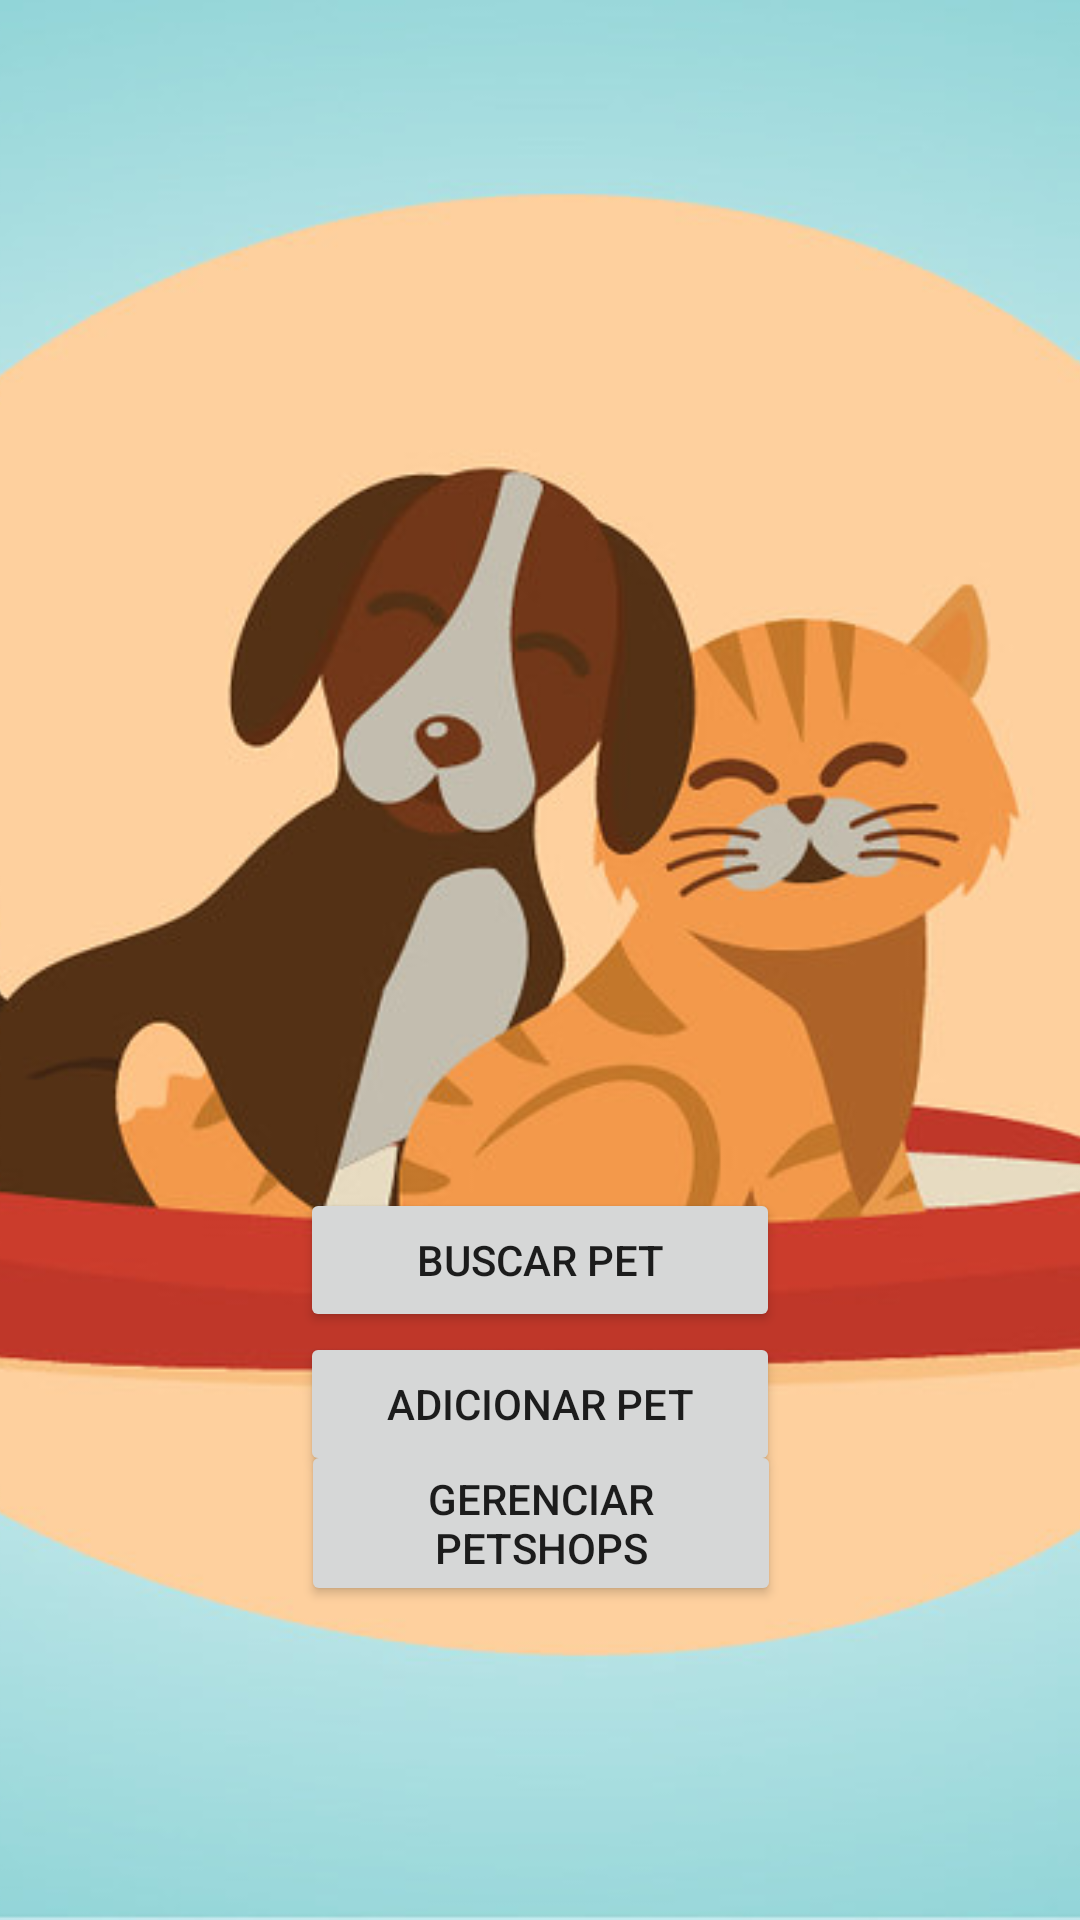

Reconstruct the res/layout file that produces this screen, plus the resources it refers to.
<!-- AndroidManifest.xml: application theme Theme.AdotePets -->
<!-- res/layout/activity_main.xml -->
<?xml version="1.0" encoding="utf-8"?>
<androidx.constraintlayout.widget.ConstraintLayout
    xmlns:android="http://schemas.android.com/apk/res/android"
    xmlns:app="http://schemas.android.com/apk/res-auto"
    xmlns:tools="http://schemas.android.com/tools"
    android:layout_width="match_parent"
    android:layout_height="match_parent"
    tools:context=".MainActivity">

    <ImageView
        android:id="@+id/imageView2"
        android:layout_width="match_parent"
        android:layout_height="match_parent"
        android:scaleType="centerCrop"
        app:layout_constraintBottom_toBottomOf="parent"
        app:layout_constraintEnd_toEndOf="parent"
        app:layout_constraintStart_toStartOf="parent"
        app:layout_constraintTop_toTopOf="parent"
        app:srcCompat="@drawable/background_1" />

    <Button
        android:id="@+id/btn_adicionar"
        android:layout_width="160dp"
        android:layout_height="wrap_content"
        android:text="Adicionar Pet"
        app:layout_constraintBottom_toBottomOf="@+id/imageView2"
        app:layout_constraintEnd_toEndOf="parent"
        app:layout_constraintStart_toStartOf="parent"
        app:layout_constraintTop_toTopOf="@+id/imageView2"
        app:layout_constraintVertical_bias="0.75" />

    <Button
        android:id="@+id/btn_gerenciarPetshops"
        android:layout_width="160dp"
        android:layout_height="wrap_content"
        android:text="Gerenciar Petshops"
        app:layout_constraintBottom_toBottomOf="@+id/imageView2"
        app:layout_constraintEnd_toEndOf="parent"
        app:layout_constraintHorizontal_bias="0.501"
        app:layout_constraintStart_toStartOf="parent"
        app:layout_constraintTop_toTopOf="@+id/imageView2"
        app:layout_constraintVertical_bias="0.821" />

    <Button
        android:id="@+id/btn_buscar"
        android:layout_width="160dp"
        android:layout_height="wrap_content"
        android:text="Buscar Pet"
        app:layout_constraintBottom_toTopOf="@+id/btn_adicionar"
        app:layout_constraintStart_toStartOf="@+id/btn_adicionar" />

</androidx.constraintlayout.widget.ConstraintLayout>
<!-- resources referenced by this layout -->
<resources>
  <!-- drawable background_1: png bitmap (drawable, 267887 bytes) -->
  <style name="Theme.AdotePets" parent="Theme.MaterialComponents.DayNight.DarkActionBar">
          
  
  
  
          <item name="colorPrimary">@color/azul_aqua_40</item>
          <item name="colorPrimaryVariant">@color/azul_aqua</item>
          <item name="colorOnPrimary">@color/white</item>
          
          <item name="colorSecondary">@color/teal_200</item>
          <item name="colorSecondaryVariant">@color/teal_700</item>
          <item name="colorOnSecondary">@color/black</item>
          
          <item name="android:statusBarColor" tools:targetApi="l">?attr/colorPrimaryVariant</item>
          
      </style>
  <color name="azul_aqua_40">#00cccc</color>
  <color name="azul_aqua">#00ffff</color>
  <color name="white">#FFFFFFFF</color>
  <color name="teal_200">#FF03DAC5</color>
  <color name="teal_700">#FF018786</color>
  <color name="black">#FF000000</color>
</resources>
